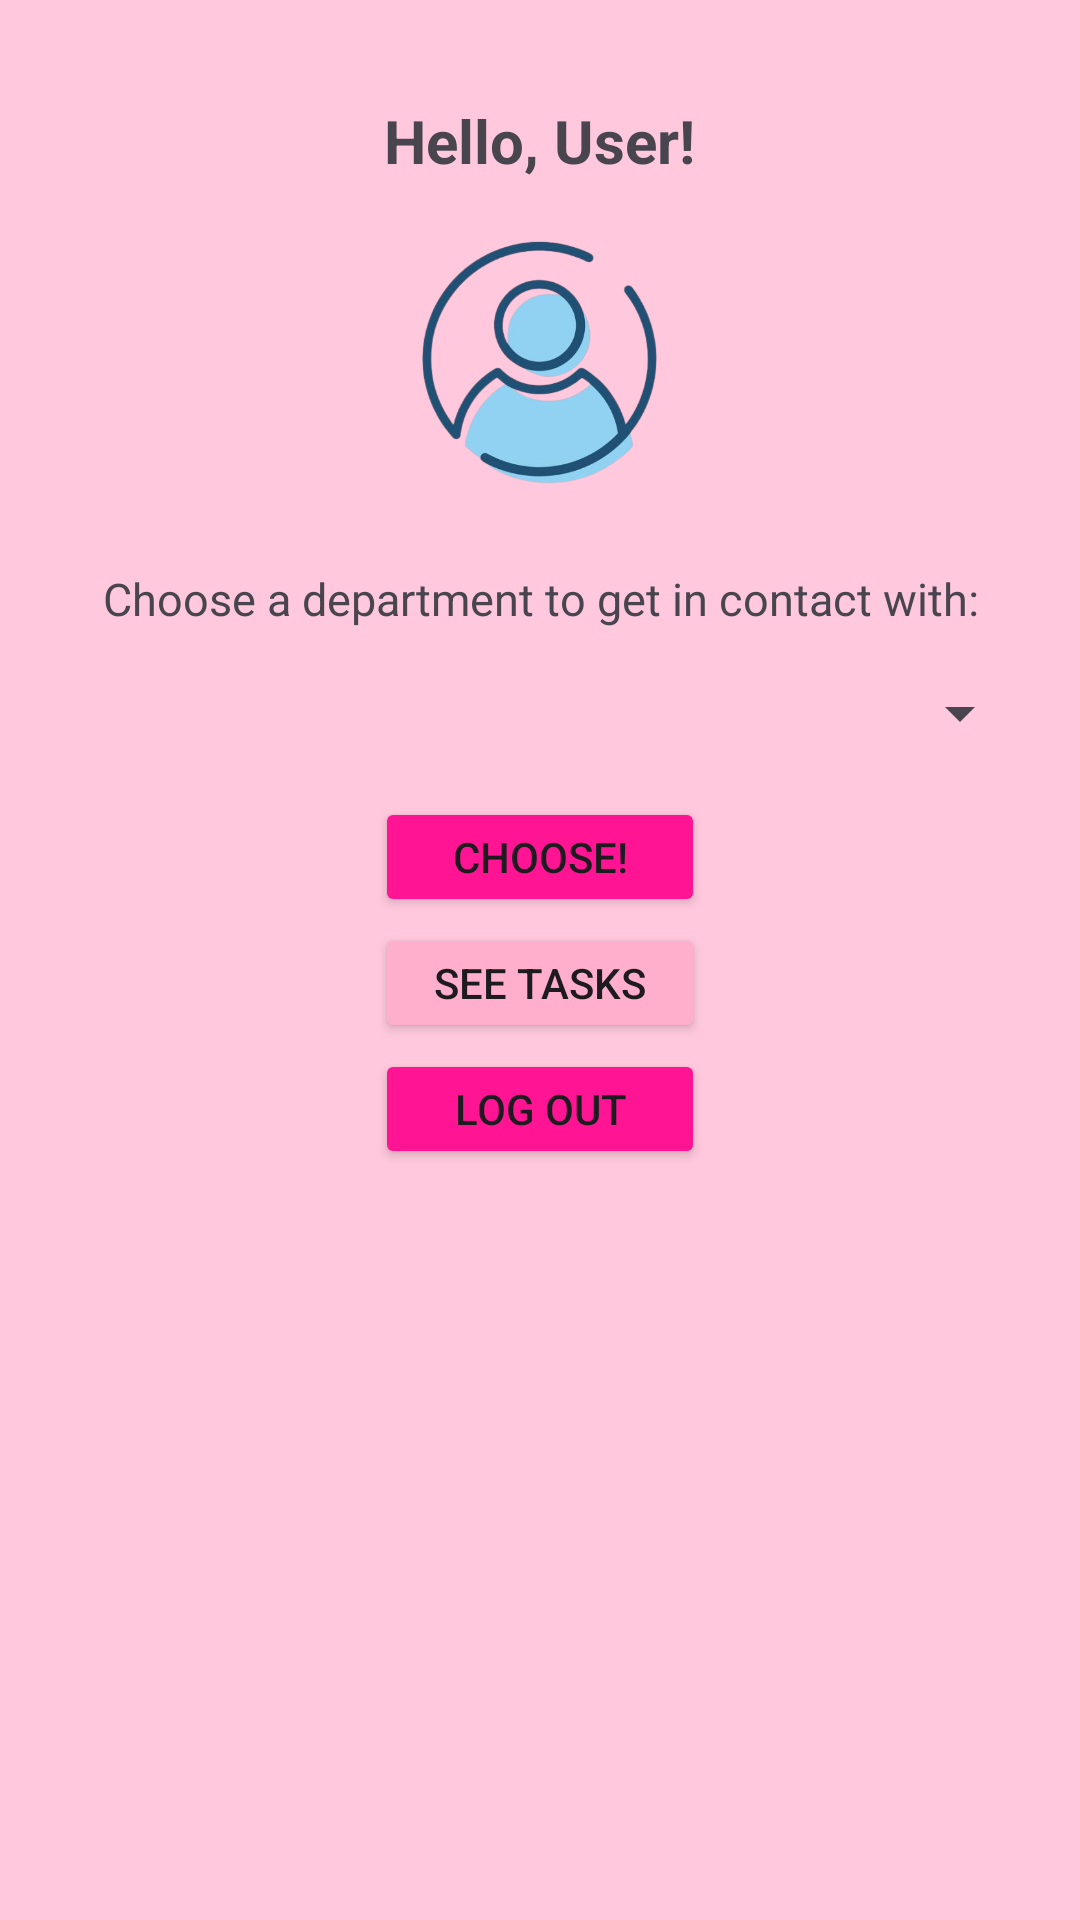

Android layout source for this screen:
<!-- AndroidManifest.xml: application theme Theme.ProiectAndroid -->
<!-- res/layout/activity_main.xml -->
<?xml version="1.0" encoding="utf-8"?>
<LinearLayout xmlns:android="http://schemas.android.com/apk/res/android"
    android:layout_width="match_parent"
    android:layout_height="match_parent"
    android:orientation="vertical"
    android:background="#ffc8dd"
    android:gravity="center"
    android:padding="16dp">

    <TextView
        android:id="@+id/tvHelloUser"
        android:layout_width="wrap_content"
        android:layout_height="wrap_content"
        android:text="Hello, User!"
        android:textSize="20sp"
        android:textStyle="bold"
        android:layout_marginTop="15dp"
        android:gravity="center"/>

    <ImageView
        android:id="@+id/ivUser"
        android:layout_width="117dp"
        android:layout_height="108dp"
        android:layout_marginTop="5dp"
        android:src="@drawable/user"
        android:layout_marginBottom="16dp"
        android:gravity="center"/>

    <TextView
        android:id="@+id/tvChooseDepartment"
        android:layout_width="wrap_content"
        android:layout_height="wrap_content"
        android:text="Choose a department to get in contact with:"
        android:textSize="15sp"
        android:layout_marginBottom="16dp"
        android:gravity="center"/>

    <Spinner
        android:id="@+id/spnDepartment"
        android:layout_width="match_parent"
        android:layout_height="wrap_content"
        android:minHeight="15dp"
        android:layout_marginBottom="16dp"
        android:gravity="center"/>

    <Button
        android:id="@+id/btnChooseDepartment"
        android:layout_width="110dp"
        android:layout_height="40dp"
        android:text="Choose!"
        android:layout_marginBottom="2dp"
        android:backgroundTint="#FF1493"
        android:gravity="center"/>

    <Button
        android:id="@+id/btnTasks"
        android:layout_width="110dp"
        android:layout_height="40dp"
        android:text="See tasks"
        android:layout_marginBottom="2dp"
        android:backgroundTint="#ffafcc"
        android:gravity="center"/>

    <Button
        android:id="@+id/btnLogout"
        android:layout_width="110dp"
        android:layout_height="40dp"
        android:text="Log Out"
        android:layout_marginBottom="2dp"
        android:backgroundTint="#FF1493"
        android:gravity="center"/>

    <ListView
        android:id="@+id/lvUserInfo"
        android:layout_width="match_parent"
        android:layout_height="214dp"
        android:divider="@android:color/darker_gray"
        android:dividerHeight="1dp"
        android:layout_marginBottom="16dp"/>

</LinearLayout>
<!-- resources referenced by this layout -->
<resources>
  <!-- drawable user: png bitmap (drawable, 186407 bytes) -->
  <style name="Theme.ProiectAndroid" parent="Base.Theme.ProiectAndroid" />
  <style name="Base.Theme.ProiectAndroid" parent="Theme.Material3.DayNight">
          
          
      </style>
</resources>
